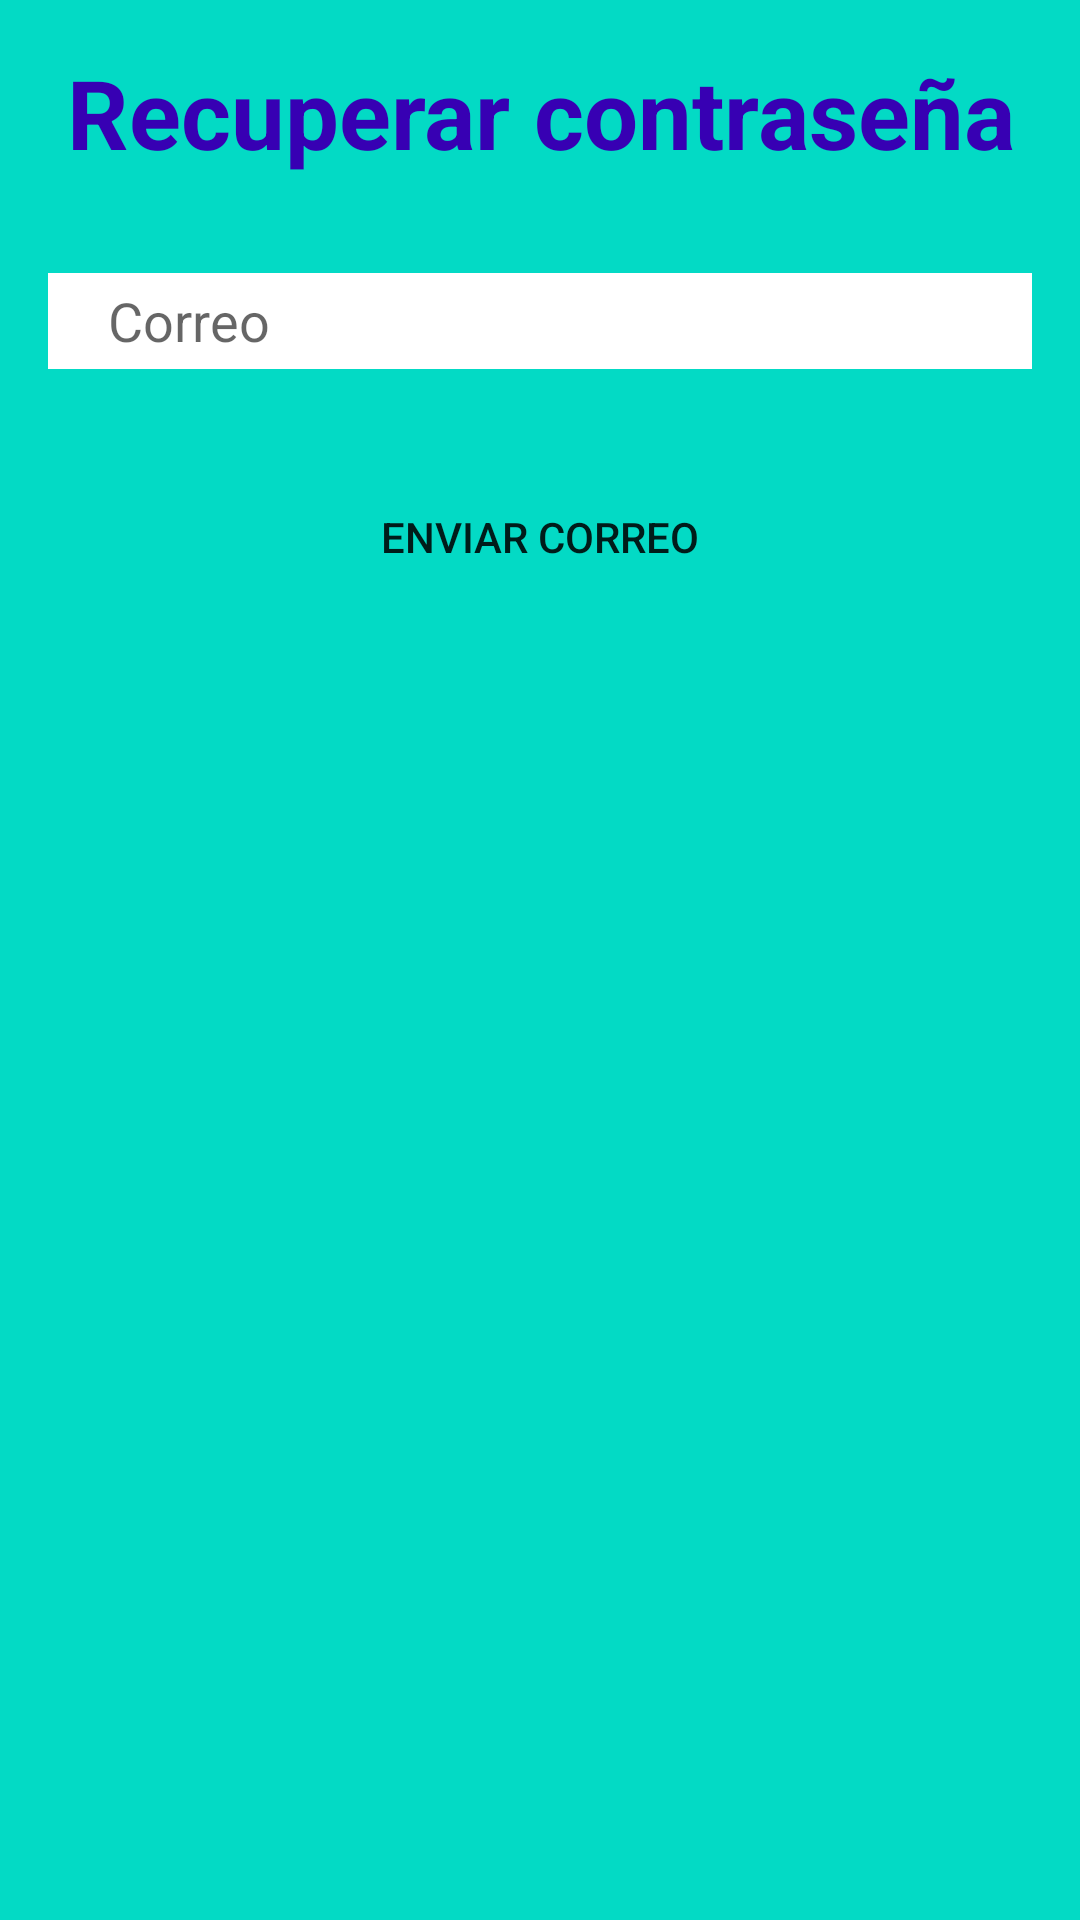

Here is an Android app screen rendered from its layout file. Give the layout XML and the strings, colors and styles it references.
<!-- AndroidManifest.xml: application theme Theme.AppRefuerzo -->
<!-- res/layout/activity_recuperar_contrasena.xml -->
<?xml version="1.0" encoding="utf-8"?>
<androidx.constraintlayout.widget.ConstraintLayout xmlns:android="http://schemas.android.com/apk/res/android"
    xmlns:app="http://schemas.android.com/apk/res-auto"
    xmlns:tools="http://schemas.android.com/tools"
    android:id="@+id/cl_recuperarcontra"
    android:layout_width="match_parent"
    android:layout_height="match_parent"
    android:background="@color/colorSecondary"
    android:padding="16dp"
    tools:context=".vistas.RecuperarContrasenaActivity">

    <TextView
        android:id="@+id/tv_titulo"
        android:layout_width="match_parent"
        android:layout_height="wrap_content"
        android:text="Recuperar contraseña"
        android:textColor="@color/colorPrimary"
        android:gravity="center"
        android:textSize="32sp"
        android:textStyle="bold"
        app:layout_constraintBottom_toBottomOf="parent"
        app:layout_constraintEnd_toEndOf="parent"
        app:layout_constraintStart_toStartOf="parent"
        app:layout_constraintTop_toTopOf="parent"
        app:layout_constraintVertical_bias="0.0" />

    <com.google.android.material.textfield.TextInputEditText
        android:id="@+id/tie_correo"
        android:layout_width="match_parent"
        android:layout_height="32dp"
        android:layout_marginTop="32dp"
        android:background="@drawable/forma_texto"
        android:hint="Correo"
        android:imeOptions="actionDone"
        android:inputType="textEmailAddress"
        android:textColor="@color/black"
        android:paddingStart="20dp"
        android:paddingEnd="8dp"
        app:layout_constraintBottom_toBottomOf="parent"
        app:layout_constraintEnd_toEndOf="parent"
        app:layout_constraintStart_toStartOf="parent"
        app:layout_constraintTop_toBottomOf="@+id/tv_titulo"
        app:layout_constraintVertical_bias="0.0"/>

    <Button
        android:id="@+id/b_enviar"
        android:layout_width="match_parent"
        android:layout_height="wrap_content"
        android:layout_marginTop="32dp"
        android:background="@drawable/boton_estilo"
        android:text="Enviar correo"
        app:layout_constraintBottom_toBottomOf="parent"
        app:layout_constraintEnd_toEndOf="parent"
        app:layout_constraintStart_toStartOf="parent"
        app:layout_constraintTop_toBottomOf="@+id/tie_correo"
        app:layout_constraintVertical_bias="0.0" />

</androidx.constraintlayout.widget.ConstraintLayout>
<!-- resources referenced by this layout -->
<resources>
  <color name="black">#FF000000</color>
  <color name="colorPrimary">#FF3700B3</color>
  <color name="colorSecondary">#FF03DAC5</color>
  <!-- drawable forma_texto (drawable) -->
  <?xml version="1.0" encoding="utf-8"?>
  <shape xmlns:android="http://schemas.android.com/apk/res/android">
  
      <solid
          android:color="@color/white"/>
  
      <corners
          android:radius="@dimen/boton_esquina"/>
  
  </shape>
  <style name="Theme.AppRefuerzo" parent="Theme.MaterialComponents.DayNight.DarkActionBar">
          
          <item name="colorPrimary">@color/purple_500</item>
          <item name="colorPrimaryVariant">@color/purple_700</item>
          <item name="colorOnPrimary">@color/white</item>
          
          <item name="colorSecondary">@color/teal_200</item>
          <item name="colorSecondaryVariant">@color/teal_700</item>
          <item name="colorOnSecondary">@color/black</item>
          
          <item name="android:statusBarColor" tools:targetApi="l">?attr/colorPrimaryVariant</item>
          
      </style>
  <color name="white">#FFFFFFFF</color>
  <!-- not gathered from this repository: default colours our renderer supplied (Android Studio template values) -->
  <color name="purple_500">#FF6200EE</color>
  <color name="purple_700">#FF3700B3</color>
  <color name="teal_200">#FF03DAC5</color>
  <color name="teal_700">#FF018786</color>
</resources>
